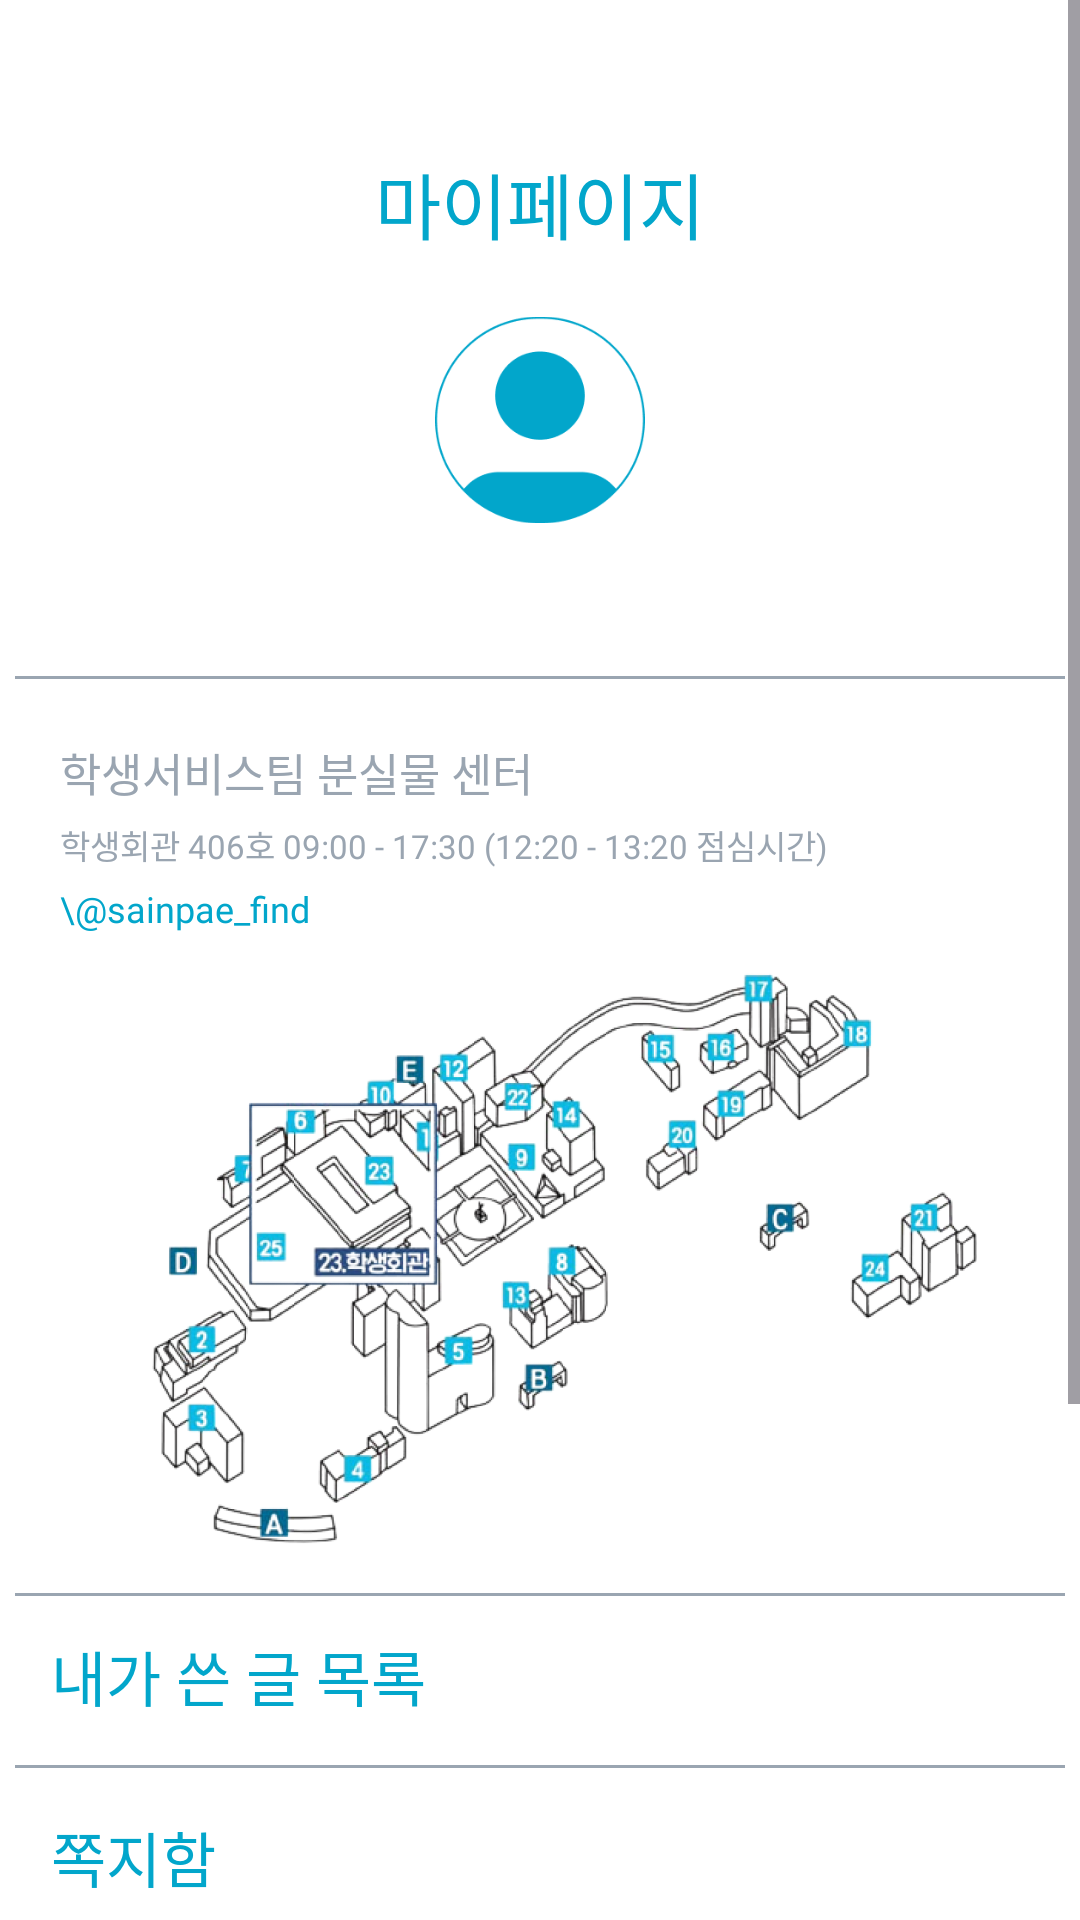

The Android layout XML behind this screen, and the referenced resources:
<!-- AndroidManifest.xml: application theme Theme.Find_ssu -->
<!-- res/layout/fragment_my_page.xml -->
<?xml version="1.0" encoding="utf-8"?>
<androidx.constraintlayout.widget.ConstraintLayout xmlns:android="http://schemas.android.com/apk/res/android"
    xmlns:tools="http://schemas.android.com/tools"
    android:layout_width="match_parent"
    android:layout_height="match_parent"
    android:id="@+id/fragment_my_page"
    android:background="@color/white"
    xmlns:app="http://schemas.android.com/apk/res-auto"
    tools:context=".Mypage.MyPageFragment">

    <ScrollView
        android:layout_width="match_parent"
        android:layout_height="match_parent"
        android:layout_weight="1"
        android:fillViewport="true"
        tools:ignore="SpeakableTextPresentCheck"
        tools:layout_editor_absoluteX="16dp"
        tools:layout_editor_absoluteY="-230dp">

        <androidx.constraintlayout.widget.ConstraintLayout
            android:layout_width="match_parent"
            android:layout_height="match_parent">

            <TextView
                android:id="@+id/my_page_tv"
                android:layout_width="wrap_content"
                android:layout_height="wrap_content"
                android:layout_marginTop="50dp"
                android:fontFamily="@font/pretendard_extra_bold"
                android:text="마이페이지"
                android:textColor="@color/blue"
                android:textSize="24sp"
                app:layout_constraintEnd_toEndOf="parent"
                app:layout_constraintStart_toStartOf="parent"
                app:layout_constraintTop_toTopOf="parent" />

            <ImageView
                android:id="@+id/my_page_profile_iv"
                android:layout_width="70dp"
                android:layout_height="70dp"
                android:layout_marginTop="20dp"
                android:src="@drawable/my_page_profile"
                app:layout_constraintEnd_toEndOf="parent"
                app:layout_constraintStart_toStartOf="parent"
                app:layout_constraintTop_toBottomOf="@id/my_page_tv" />

            <TextView
                android:id="@+id/my_page_email_tv"
                android:layout_width="wrap_content"
                android:layout_height="wrap_content"
                android:layout_marginTop="10dp"
                android:fontFamily="@font/pretendard_regular"
                android:textColor="@color/blue"
                android:textSize="15sp"
                app:layout_constraintEnd_toEndOf="parent"
                app:layout_constraintStart_toStartOf="parent"
                app:layout_constraintTop_toBottomOf="@id/my_page_profile_iv" />

            <View
                android:id="@+id/line1"
                android:layout_width="350dp"
                android:layout_height="1dp"
                android:layout_gravity="center"
                android:layout_marginTop="20dp"
                android:background="#9AA5B1"
                app:layout_constraintEnd_toEndOf="parent"
                app:layout_constraintStart_toStartOf="parent"
                app:layout_constraintTop_toBottomOf="@id/my_page_email_tv" />

            <TextView
                android:id="@+id/my_page_tv1"
                android:layout_width="wrap_content"
                android:layout_height="wrap_content"
                android:layout_marginStart="15dp"
                android:layout_marginTop="20dp"
                android:fontFamily="@font/pretendard_bold"
                android:text="학생서비스팀 분실물 센터"
                android:textColor="#9AA5B1"
                android:textSize="15sp"
                app:layout_constraintStart_toStartOf="@+id/line1"
                app:layout_constraintTop_toBottomOf="@+id/line1" />

            <TextView
                android:id="@+id/my_page_tv2"
                android:layout_width="wrap_content"
                android:layout_height="wrap_content"
                android:layout_marginTop="5dp"
                android:fontFamily="@font/pretendard_medium"
                android:text="학생회관 406호 09:00 - 17:30 (12:20 - 13:20 점심시간)"
                android:textColor="#9AA5B1"
                android:textSize="11sp"
                app:layout_constraintStart_toStartOf="@+id/my_page_tv1"
                app:layout_constraintTop_toBottomOf="@+id/my_page_tv1" />

            <TextView
                android:id="@+id/my_page_instagram"
                android:layout_width="wrap_content"
                android:layout_height="wrap_content"
                android:layout_marginTop="5dp"
                android:fontFamily="@font/pretendard_semi_bold"
                android:text="\@sainpae_find"
                android:textColor="@color/blue"
                android:textSize="12sp"
                app:layout_constraintStart_toStartOf="@+id/my_page_tv2"
                app:layout_constraintTop_toBottomOf="@+id/my_page_tv2" />

            <ImageView
                android:id="@+id/my_page_map_iv"
                android:layout_width="match_parent"
                android:layout_height="200dp"
                android:layout_marginTop="10dp"
                android:src="@drawable/my_page_map"
                app:layout_constraintTop_toBottomOf="@id/my_page_instagram"
                tools:layout_editor_absoluteX="81dp" />

            <View
                android:id="@+id/line2"
                android:layout_width="350dp"
                android:layout_height="1dp"
                android:layout_gravity="center"
                android:layout_marginTop="10dp"
                android:background="#9AA5B1"
                app:layout_constraintEnd_toEndOf="parent"
                app:layout_constraintStart_toStartOf="parent"
                app:layout_constraintTop_toBottomOf="@id/my_page_map_iv" />

            <TextView
                android:id="@+id/my_page_write_list_tv"
                android:layout_width="wrap_content"
                android:layout_height="wrap_content"
                android:layout_marginStart="12dp"
                android:layout_marginTop="12dp"
                android:clickable="true"
                android:fontFamily="@font/pretendard_extra_bold"
                android:text="내가 쓴 글 목록"
                android:textColor="@color/blue"
                android:textSize="20sp"
                app:layout_constraintStart_toStartOf="@+id/line2"
                app:layout_constraintTop_toBottomOf="@+id/line2" />

            <View
                android:id="@+id/line3"
                android:layout_width="350dp"
                android:layout_height="1dp"
                android:layout_gravity="center"
                android:layout_marginTop="15dp"
                android:background="#9AA5B1"
                app:layout_constraintEnd_toEndOf="parent"
                app:layout_constraintStart_toStartOf="parent"
                app:layout_constraintTop_toBottomOf="@id/my_page_write_list_tv" />

            <TextView
                android:id="@+id/my_page_chat_tv"
                android:layout_width="wrap_content"
                android:layout_height="wrap_content"
                android:layout_marginStart="12dp"
                android:layout_marginTop="15dp"
                android:clickable="true"
                android:fontFamily="@font/pretendard_extra_bold"
                android:text="쪽지함"
                android:textColor="@color/blue"
                android:textSize="20sp"
                app:layout_constraintStart_toStartOf="@+id/line3"
                app:layout_constraintTop_toBottomOf="@+id/line3" />

            <View
                android:id="@+id/line4"
                android:layout_width="350dp"
                android:layout_height="1dp"
                android:layout_gravity="center"
                android:layout_marginTop="15dp"
                android:background="#9AA5B1"
                app:layout_constraintEnd_toEndOf="parent"
                app:layout_constraintStart_toStartOf="parent"
                app:layout_constraintTop_toBottomOf="@id/my_page_chat_tv" />


            <View
                android:id="@+id/line5"
                android:layout_width="350dp"
                android:layout_height="1dp"
                android:layout_gravity="center"
                android:layout_marginTop="60dp"
                android:background="#9AA5B1"
                app:layout_constraintEnd_toEndOf="parent"
                app:layout_constraintStart_toStartOf="parent"
                app:layout_constraintTop_toBottomOf="@id/line4" />


            <TextView
                android:id="@+id/my_page_logout_tv"
                android:layout_width="wrap_content"
                android:layout_height="wrap_content"
                android:layout_marginStart="12dp"
                android:layout_marginTop="15dp"
                android:clickable="true"
                android:fontFamily="@font/pretendard_extra_bold"
                android:text="로그아웃"
                android:textColor="@color/blue"
                android:textSize="20sp"
                app:layout_constraintStart_toStartOf="@+id/line3"
                app:layout_constraintTop_toBottomOf="@+id/line4" />

            <TextView
                android:id="@+id/my_page_app_question_tv"
                android:layout_width="wrap_content"
                android:layout_height="wrap_content"
                android:layout_marginStart="12dp"
                android:fontFamily="@font/pretendard_semi_bold"
                android:text="앱 문의"
                android:textColor="#9AA5B1"
                android:textSize="12sp"
                app:layout_constraintStart_toStartOf="@id/line4"
                app:layout_constraintTop_toTopOf="@+id/line5"
                android:layout_marginTop="12dp"/>

            <TextView
                android:id="@+id/my_page_team_tv"
                android:layout_width="wrap_content"
                android:layout_height="wrap_content"
                android:fontFamily="@font/pretendard_semi_bold"
                android:text="Team. 찾아가ssu"
                android:textColor="#9AA5B1"
                android:textSize="12sp"
                app:layout_constraintStart_toStartOf="@+id/line5"
                app:layout_constraintTop_toTopOf="@+id/line5"
                android:layout_marginTop="36dp"
                android:layout_marginStart="12dp"/>

            <ImageView
                android:layout_width="match_parent"
                android:layout_height="100dp"
                android:src="@drawable/my_page_map"
                android:visibility="invisible"
                app:layout_constraintTop_toBottomOf="@id/my_page_team_tv"
                android:layout_marginTop="12dp"
                tools:layout_editor_absoluteX="0dp" />

        </androidx.constraintlayout.widget.ConstraintLayout>

    </ScrollView>

</androidx.constraintlayout.widget.ConstraintLayout>
<!-- resources referenced by this layout -->
<resources>
  <color name="blue">#02A6CB</color>
  <color name="white">#FFFFFFFF</color>
  <!-- drawable my_page_map: png bitmap (drawable, 474799 bytes) -->
  <!-- drawable my_page_profile: png bitmap (drawable, 7674 bytes) -->
  <style name="Theme.Find_ssu" parent="Base.Theme.Find_ssu" />
  <style name="Base.Theme.Find_ssu" parent="Theme.Material3.DayNight.NoActionBar">
          
          
      </style>
</resources>
